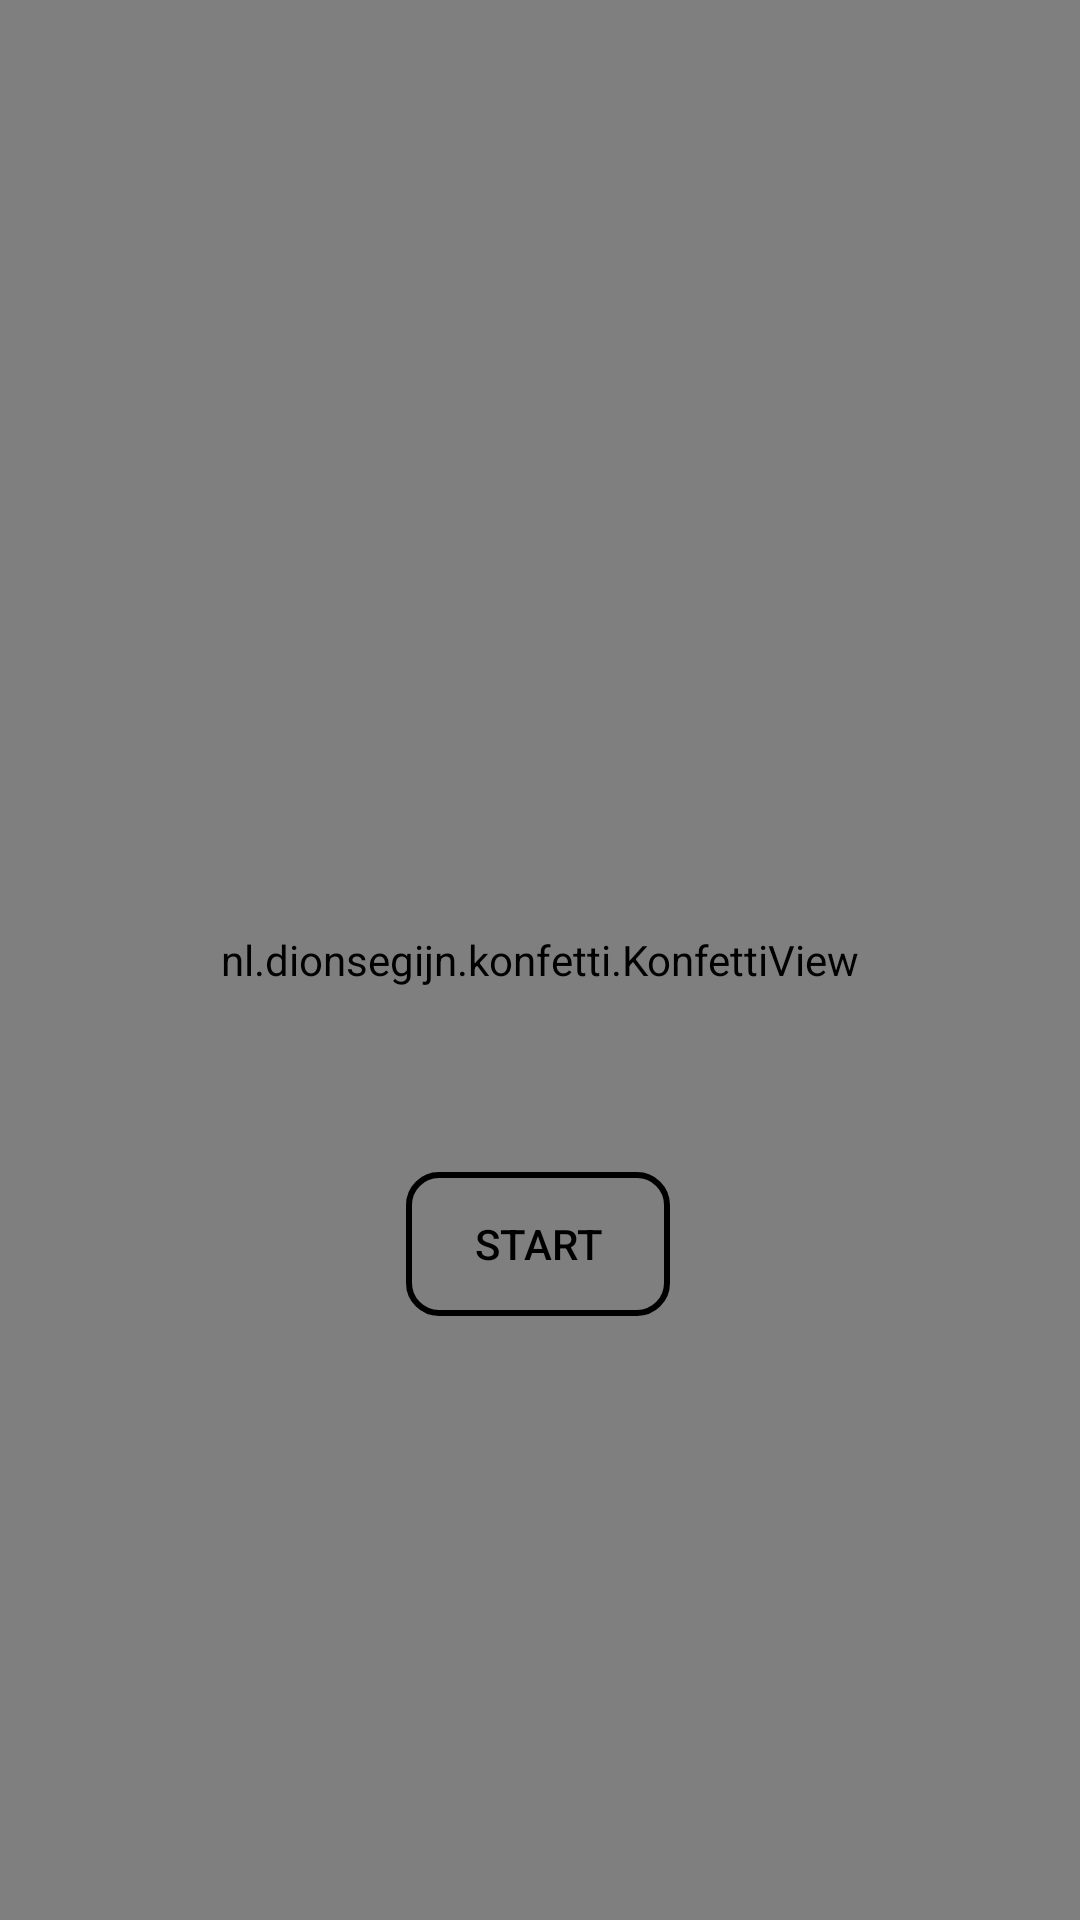

This screen was rendered from an Android layout file. Write that file and the resources it references.
<!-- AndroidManifest.xml: application theme Theme.DeclutteringApp -->
<!-- res/layout/fragment_five_min.xml -->
<?xml version="1.0" encoding="utf-8"?>
<androidx.constraintlayout.widget.ConstraintLayout xmlns:android="http://schemas.android.com/apk/res/android"
    xmlns:app="http://schemas.android.com/apk/res-auto"
    xmlns:tools="http://schemas.android.com/tools"
    android:layout_width="match_parent"
    android:layout_height="match_parent"
    android:background="@color/Grey"
    tools:context="com.example.declutteringapp.view.FiveMinFragment">
    <ImageView
        android:id="@+id/imageView"
        android:layout_width="424dp"
        android:layout_height="136dp"
        android:src="@drawable/ic_frame_look_two"
        app:layout_constraintBottom_toBottomOf="parent"
        app:layout_constraintEnd_toEndOf="parent"
        app:layout_constraintHorizontal_bias="0.178"
        app:layout_constraintStart_toStartOf="parent"
        app:layout_constraintTop_toTopOf="parent"
        app:layout_constraintVertical_bias="0.014" />

    <com.airbnb.lottie.LottieAnimationView
        android:id="@+id/clockMove"
        android:layout_width="353dp"
        android:layout_height="231dp"
        app:layout_constraintBottom_toBottomOf="parent"
        app:layout_constraintEnd_toEndOf="parent"
        app:layout_constraintHorizontal_bias="0.516"
        app:layout_constraintStart_toStartOf="parent"
        app:layout_constraintTop_toTopOf="parent"
        app:layout_constraintVertical_bias="0.400"
        app:lottie_autoPlay="false"
        app:lottie_loop="true"
        app:lottie_rawRes="@raw/circle" />

    <TextView
        android:id="@+id/textView5"
        android:layout_width="324dp"
        android:layout_height="74dp"
        android:text="Look around your space and declutter any items with out thinking too much
        this will help you practice letting go of things."
        android:textColor="@color/black"
        android:textSize="14dp"
        app:layout_constraintBottom_toBottomOf="parent"
        app:layout_constraintEnd_toEndOf="parent"
        app:layout_constraintHorizontal_bias="0.678"
        app:layout_constraintStart_toStartOf="parent"
        app:layout_constraintTop_toTopOf="parent"
        app:layout_constraintVertical_bias="0.091" />

    <TextView
        android:id="@+id/timer"
        android:layout_width="wrap_content"
        android:layout_height="wrap_content"
        android:layout_marginTop="228dp"
        android:textColor="@color/black"
        android:text="0"
        android:textAppearance="@style/TextAppearance.AppCompat.Display3"
        app:layout_constraintEnd_toEndOf="parent"
        app:layout_constraintStart_toStartOf="parent"
        app:layout_constraintTop_toTopOf="parent" />


    <Button
        android:id="@+id/button"
        android:layout_width="wrap_content"
        android:layout_height="wrap_content"
        android:layout_marginTop="88dp"
        android:text="Start"
        android:background="@drawable/border_shape_two"
        app:cornerRadius="20dp"
        android:textColor="@color/black"
        app:layout_constraintEnd_toEndOf="@+id/timer"
        app:layout_constraintHorizontal_bias="0.517"
        app:layout_constraintStart_toStartOf="@+id/timer"
        app:layout_constraintTop_toBottomOf="@+id/timer" />

    <Button
        android:id="@+id/reset"
        android:layout_width="wrap_content"
        android:layout_height="wrap_content"
        android:background="@drawable/border_shape_two"
        android:text="Reset"
        android:textColor="@color/black"
        android:visibility="invisible"
        app:cornerRadius="20dp"
        app:layout_constraintEnd_toEndOf="@+id/button"
        app:layout_constraintHorizontal_bias="0.0"
        app:layout_constraintStart_toStartOf="@+id/button"
        app:layout_constraintTop_toBottomOf="@+id/button" />

    <nl.dionsegijn.konfetti.KonfettiView
        android:id="@+id/viewKonfetti"
        android:layout_width="match_parent"
        android:layout_height="match_parent"
        app:layout_constraintStart_toStartOf="parent"
        tools:layout_editor_absoluteY="0dp" />
</androidx.constraintlayout.widget.ConstraintLayout>
<!-- resources referenced by this layout -->
<resources>
  <color name="Grey">#F2F2F2</color>
  <color name="black">#FF000000</color>
  <!-- drawable border_shape_two (drawable) -->
  <shape xmlns:android="http://schemas.android.com/apk/res/android">
      <stroke android:width="2dp" android:color="#000000" />
      <solid android:color="@color/fui_transparent" />
      <corners android:radius="10dp" />
      <padding android:left="2dp" android:top="2dp" android:right="2dp" android:bottom="2dp" />
  </shape>
  <!-- drawable ic_frame_look_two: png bitmap (drawable, 17013 bytes) -->
  <style name="Theme.DeclutteringApp" parent="Theme.MaterialComponents.DayNight.NoActionBar">
          
          <item name="colorPrimary">#000000</item>
          <item name="colorPrimaryVariant">#000000</item>
          <item name="colorOnPrimary">@color/black</item>
          
          <item name="colorSecondary">#000000</item>
          <item name="colorSecondaryVariant">#000000</item>
          <item name="colorOnSecondary">@color/black</item>
  
          
          <item name="android:statusBarColor" tools:targetApi="l">?attr/colorPrimaryVariant</item>
  
          
      </style>
</resources>
